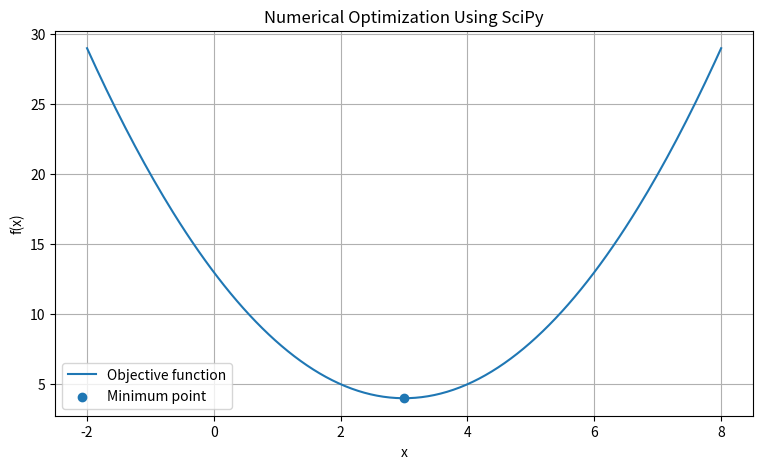

Recreate this plot in Python. (Note: this script raises an exception after producing the figure.)
import numpy as np
import matplotlib.pyplot as plt
from scipy.optimize import minimize, minimize_scalar


# PART A: ORIGINAL NUMERICAL OPTIMIZATION
print("PART A: ORIGINAL NUMERICAL OPTIMIZATION")

# Function to minimize: f(x) = (x - 3)^2 + 4
def objective_function(x):
    return (x[0] - 3) ** 2 + 4


initial_guess = [0]

result = minimize(objective_function, initial_guess)

print("Initial guess:", initial_guess[0])
print("Optimal value of x:", round(result.x[0], 4))
print("Minimum function value:", round(result.fun, 4))
print("Optimization successful:", result.success)


# PART B: CHANGE AN INPUT PARAMETER
print("\nPART B: CHANGED INITIAL GUESS")

new_initial_guess = [10]

new_result = minimize(objective_function, new_initial_guess)

print("New initial guess:", new_initial_guess[0])
print("New optimal value of x:", round(new_result.x[0], 4))
print("New minimum function value:", round(new_result.fun, 4))


# PART C: REAL-WORLD APPLICATION
print("\nPART C: BUSINESS COST MINIMIZATION")

# A business estimates its daily production cost.
# Cost(x) = 2x^2 - 40x + 500
# x represents the number of production batches.
def production_cost(x):
    return 2 * x ** 2 - 40 * x + 500


business_result = minimize_scalar(
    production_cost,
    bounds=(0, 20),
    method="bounded"
)

print("Production batches:", round(business_result.x, 4))
print("Minimum production cost:",
      round(business_result.fun, 4))
print("Optimization successful:", business_result.success)


# PART D: GRAPH
print("\nPART D: OPTIMIZATION GRAPH")

x_values = np.linspace(-2, 8, 200)
y_values = (x_values - 3) ** 2 + 4

plt.figure(figsize=(9, 5))

plt.plot(x_values, y_values, label="Objective function")

plt.scatter(
    result.x[0],
    result.fun,
    marker="o",
    label="Minimum point"
)

plt.xlabel("x")
plt.ylabel("f(x)")
plt.title("Numerical Optimization Using SciPy")
plt.legend()
plt.grid(True)

plt.savefig(
    "Task_19_Numerical_Optimization/documentation/Task_19_Optimization_Graph.png"
)

plt.show()
